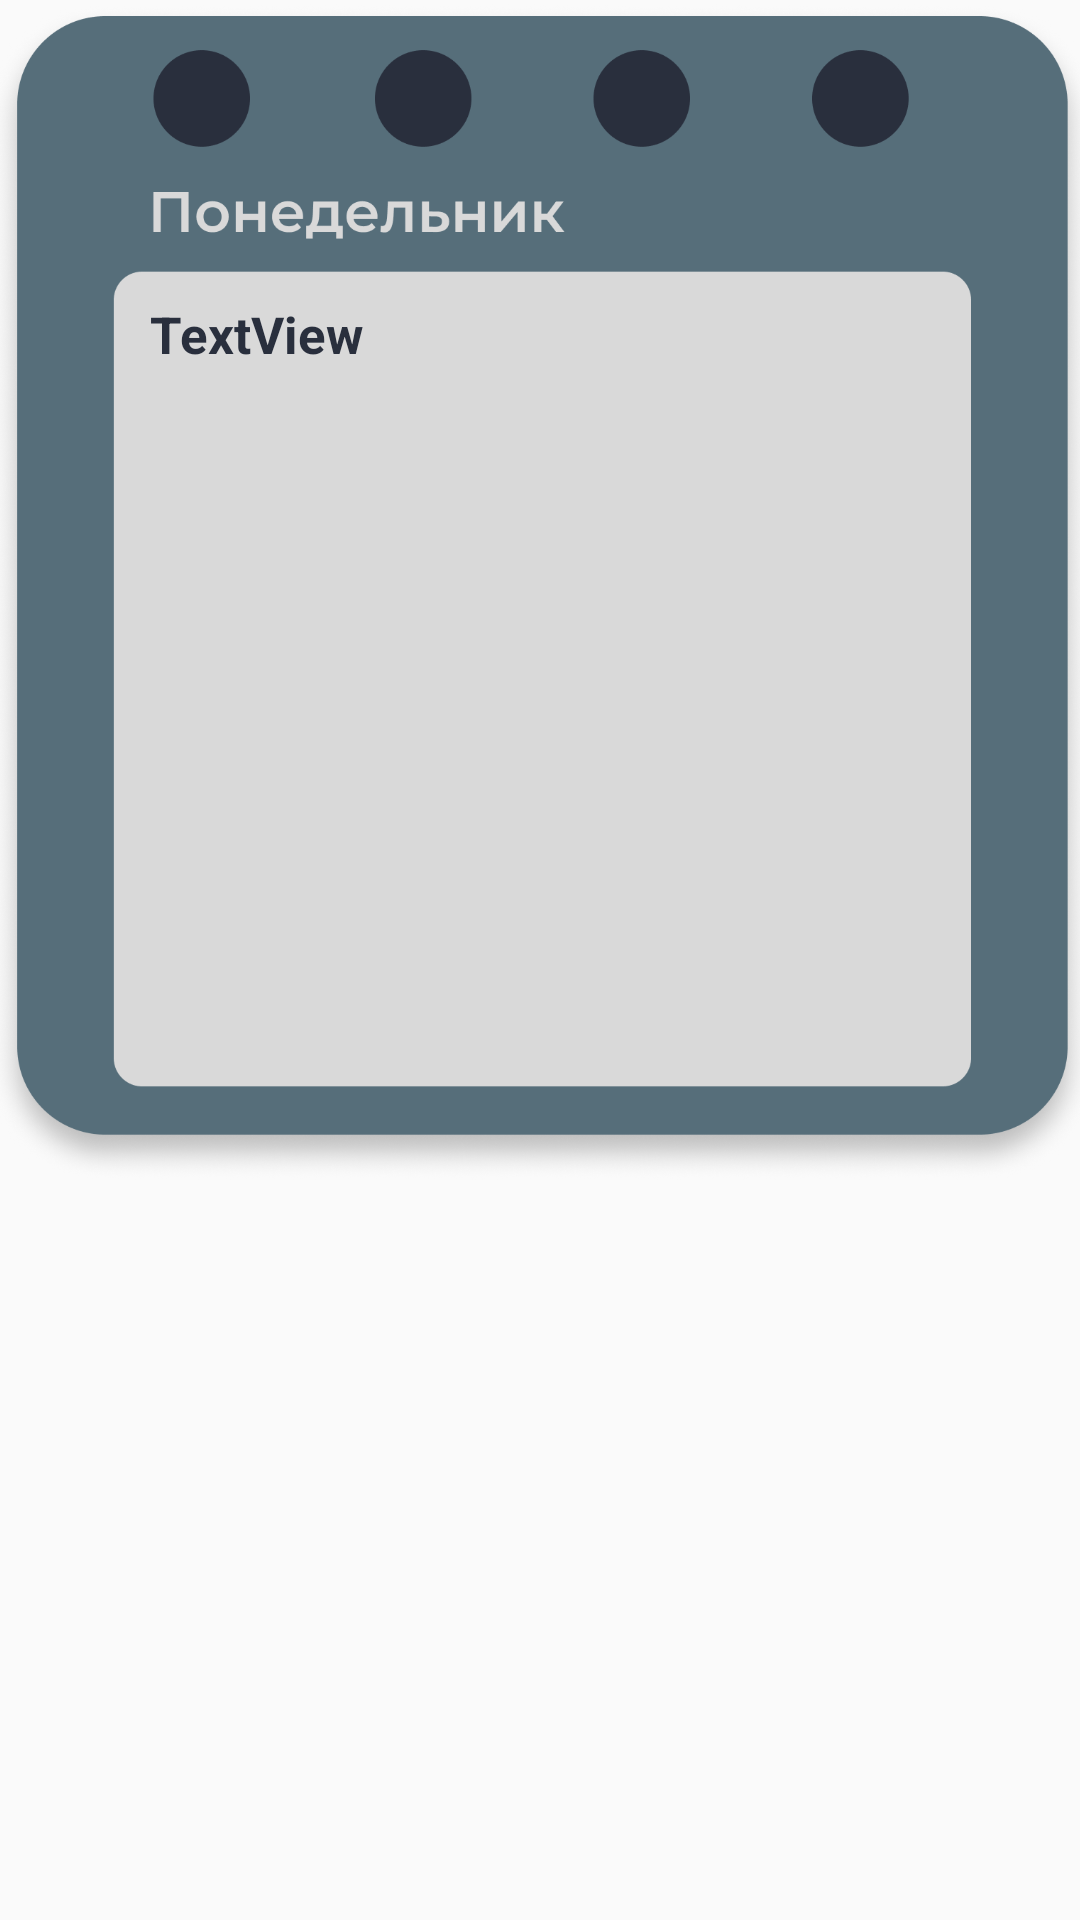

Layout XML and referenced resources for this Android screen:
<!-- AndroidManifest.xml: application theme Theme.Shedule -->
<!-- res/layout/recyclerview_for_week.xml -->
<?xml version="1.0" encoding="utf-8"?>
<androidx.constraintlayout.widget.ConstraintLayout xmlns:android="http://schemas.android.com/apk/res/android"
    xmlns:app="http://schemas.android.com/apk/res-auto"
    xmlns:tools="http://schemas.android.com/tools"
    android:layout_width="match_parent"
    android:layout_height="wrap_content">

    <ImageView
        android:id="@+id/dayImage"
        android:layout_width="370dp"
        android:layout_height="394dp"
        android:src="@drawable/monday"
        app:layout_constraintEnd_toEndOf="parent"
        app:layout_constraintStart_toStartOf="parent"
        app:layout_constraintTop_toTopOf="parent" />

    <TextView
        android:id="@+id/subjectNameFirst"
        android:layout_width="255dp"
        android:layout_height="match_parent"
        android:layout_marginStart="55dp"
        android:layout_marginTop="100dp"
        android:text="TextView"
        android:textColor="@color/sheduleBackgroundColor"
        android:textSize="17sp"
        android:textStyle="bold"
        app:layout_constraintStart_toStartOf="@+id/dayImage"
        app:layout_constraintTop_toTopOf="parent" />

    <TextView
        android:id="@+id/teacherNameFirst"
        android:layout_width="wrap_content"
        android:layout_height="wrap_content"
        android:layout_marginStart="55dp"
        android:text="TextView"
        android:textColor="@color/sheduleBackgroundColor"
        android:textSize="12sp"
        app:layout_constraintStart_toStartOf="@+id/dayImage"
        app:layout_constraintTop_toBottomOf="@+id/subjectNameFirst" />

    <TextView
        android:id="@+id/auditoriumNameFirst"
        android:layout_width="wrap_content"
        android:layout_height="wrap_content"
        android:layout_marginStart="55dp"
        android:text="TextView"
        android:textColor="@color/sheduleBackgroundColor"
        android:textSize="12sp"
        app:layout_constraintStart_toStartOf="@+id/dayImage"
        app:layout_constraintTop_toBottomOf="@+id/teacherNameFirst" />

    <TextView
        android:id="@+id/timeTextViewFirst"
        android:layout_width="wrap_content"
        android:layout_height="wrap_content"
        android:layout_marginTop="23dp"
        android:layout_marginEnd="60dp"
        android:text="TextView"
        android:textColor="@color/sheduleBackgroundColor"
        android:textSize="13sp"
        android:textStyle="bold"
        app:layout_constraintEnd_toEndOf="@+id/dayImage"
        app:layout_constraintTop_toBottomOf="@+id/subjectNameFirst" />










</androidx.constraintlayout.widget.ConstraintLayout>
<!-- resources referenced by this layout -->
<resources>
  <color name="sheduleBackgroundColor">#292F3D</color>
  <!-- drawable monday: png bitmap (drawable, 236884 bytes) -->
  <style name="Theme.Shedule" parent="android:Theme.Material.Light.NoActionBar" />
</resources>
